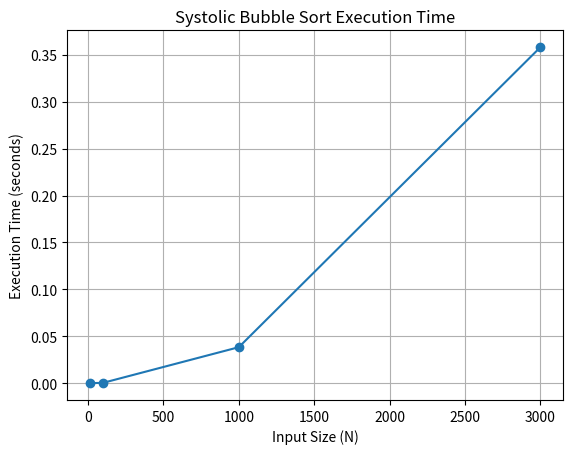

Source code (Python):
import time
import random
import matplotlib.pyplot as plt

def systolic_bubble_sort(arr):
    N = len(arr)
    for _ in range(N - 1):
        for i in range(N - 1):
            if arr[i] > arr[i + 1]:
                arr[i], arr[i + 1] = arr[i + 1], arr[i]
    return arr

sizes = [10, 100, 1000, 3000]  # You can add 10000 if your machine can handle it
times = []

for size in sizes:
    data = [random.randint(0, size) for _ in range(size)]
    start_time = time.time()
    systolic_bubble_sort(data)
    end_time = time.time()
    exec_time = end_time - start_time
    times.append(exec_time)
    print(f"Sorted {size} elements in {exec_time:.5f} seconds")

plt.plot(sizes, times, marker='o')
plt.xlabel('Input Size (N)')
plt.ylabel('Execution Time (seconds)')
plt.title('Systolic Bubble Sort Execution Time')
plt.grid(True)
plt.show()
